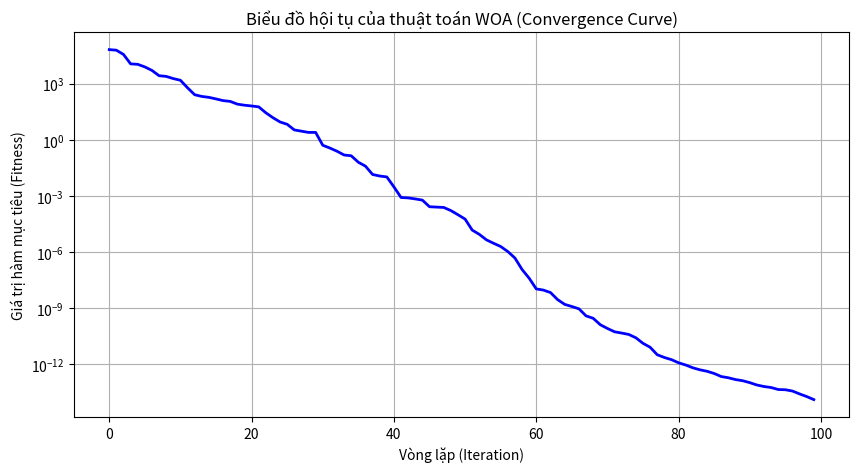

Source code (Python):
import numpy as np
import math
import random
import matplotlib.pyplot as plt

# 1. Định nghĩa hàm mục tiêu (Objective Function)
def objective_function(x):
    """
    Hàm Sphere: f(x) = x1^2 + x2^2 + ... + xn^2
    Giá trị tối ưu là 0 tại vị trí [0, 0, ..., 0]
    """
    return np.sum(x**2)

# 2. Thuật toán WOA
def WOA(search_agents_no, max_iter, lb, ub, dim):
    """
    search_agents_no: Số lượng cá voi (quần thể)
    max_iter: Số vòng lặp tối đa
    lb: Giới hạn dưới (Lower Bound)
    ub: Giới hạn trên (Upper Bound)
    dim: Số chiều không gian
    """
    
    # Khởi tạo quần thể cá voi ngẫu nhiên
    positions = np.random.uniform(lb, ub, (search_agents_no, dim))
    
    # Khởi tạo vị trí và điểm số của con đầu đàn (Con mồi)
    leader_pos = np.zeros(dim)
    leader_score = float("inf") # Khởi tạo là vô cùng lớn (để tìm min)
    
    # Lưu lịch sử để vẽ biểu đồ
    convergence_curve = []
    
    # Bắt đầu vòng lặp thời gian
    t = 0
    while t < max_iter:
        
        # Kiểm tra biên và tính toán độ thích nghi (Fitness)
        for i in range(search_agents_no):
            # Kéo cá voi về biên nếu nó bơi ra ngoài
            positions[i, :] = np.clip(positions[i, :], lb, ub)
            
            # Tính fitness
            fitness = objective_function(positions[i, :])
            
            # Cập nhật con đầu đàn nếu tìm thấy vị trí tốt hơn
            if fitness < leader_score:
                leader_score = fitness
                leader_pos = positions[i, :].copy()
        
        # Cập nhật tham số a (giảm tuyến tính từ 2 xuống 0)
        a = 2 - 2 * t / max_iter
        
        # Cập nhật vị trí từng con cá voi
        for i in range(search_agents_no):
            r1 = random.random() # Số ngẫu nhiên [0,1]
            r2 = random.random() # Số ngẫu nhiên [0,1]
            
            A = 2 * a * r1 - a  # Vector A
            C = 2 * r2          # Vector C
            
            # Các tham số cho hình xoắn ốc
            b = 1
            l = random.uniform(-1, 1)
            p = random.random() # Xác suất chọn cơ chế
            
            # --- Logic di chuyển của WOA ---
            
            if p >= 0.5:
                # 1. Giai đoạn Tấn công bong bóng (Xoắn ốc)
                # D' = |Best - Current|
                dist_to_leader = np.abs(leader_pos - positions[i, :])
                # Công thức: X(t+1) = D' * e^bl * cos(2pi*l) + Best
                positions[i, :] = dist_to_leader * np.exp(b * l) * np.cos(2 * np.pi * l) + leader_pos
                
            else: # p < 0.5
                if abs(A) < 1:
                    # 2. Giai đoạn Bao vây con mồi (Exploitation)
                    # D = |C * Best - Current|
                    D = np.abs(C * leader_pos - positions[i, :])
                    # X(t+1) = Best - A * D
                    positions[i, :] = leader_pos - A * D
                else:
                    # 3. Giai đoạn Tìm kiếm con mồi (Exploration / Search)
                    # Chọn ngẫu nhiên một con cá voi khác
                    random_whale_idx = random.randint(0, search_agents_no - 1)
                    random_whale_pos = positions[random_whale_idx, :]
                    
                    # D = |C * RandWhale - Current|
                    D = np.abs(C * random_whale_pos - positions[i, :])
                    # X(t+1) = RandWhale - A * D
                    positions[i, :] = random_whale_pos - A * D
        
        # Lưu lại kết quả tốt nhất vòng lặp này
        convergence_curve.append(leader_score)
        
        # In tiến độ
        if t % 10 == 0:
            print(f"Vòng lặp {t}: Fitness tốt nhất = {leader_score}")
            
        t += 1
        
    return leader_pos, leader_score, convergence_curve

# --- CHẠY THỬ NGHIỆM ---

# Tham số cài đặt
so_luong_ca_voi = 30
so_vong_lap = 100
gioi_han_duoi = -100
gioi_han_tren = 100
so_chieu = 30 # Bài toán 30 chiều

print("=== BẮT ĐẦU SĂN MỒI ===")
best_pos, best_score, curve = WOA(so_luong_ca_voi, so_vong_lap, gioi_han_duoi, gioi_han_tren, so_chieu)

print("\n=== KẾT QUẢ ===")
print(f"Vị trí tối ưu tìm được: {best_pos}")
print(f"Giá trị mục tiêu tốt nhất (gần 0 là tốt): {best_score}")

# Vẽ biểu đồ hội tụ
plt.figure(figsize=(10, 5))
plt.plot(curve, color='blue', linewidth=2)
plt.title('Biểu đồ hội tụ của thuật toán WOA (Convergence Curve)')
plt.xlabel('Vòng lặp (Iteration)')
plt.ylabel('Giá trị hàm mục tiêu (Fitness)')
plt.yscale('log') # Dùng thang log để nhìn rõ sự giảm xuống gần 0
plt.grid(True)
plt.show()
